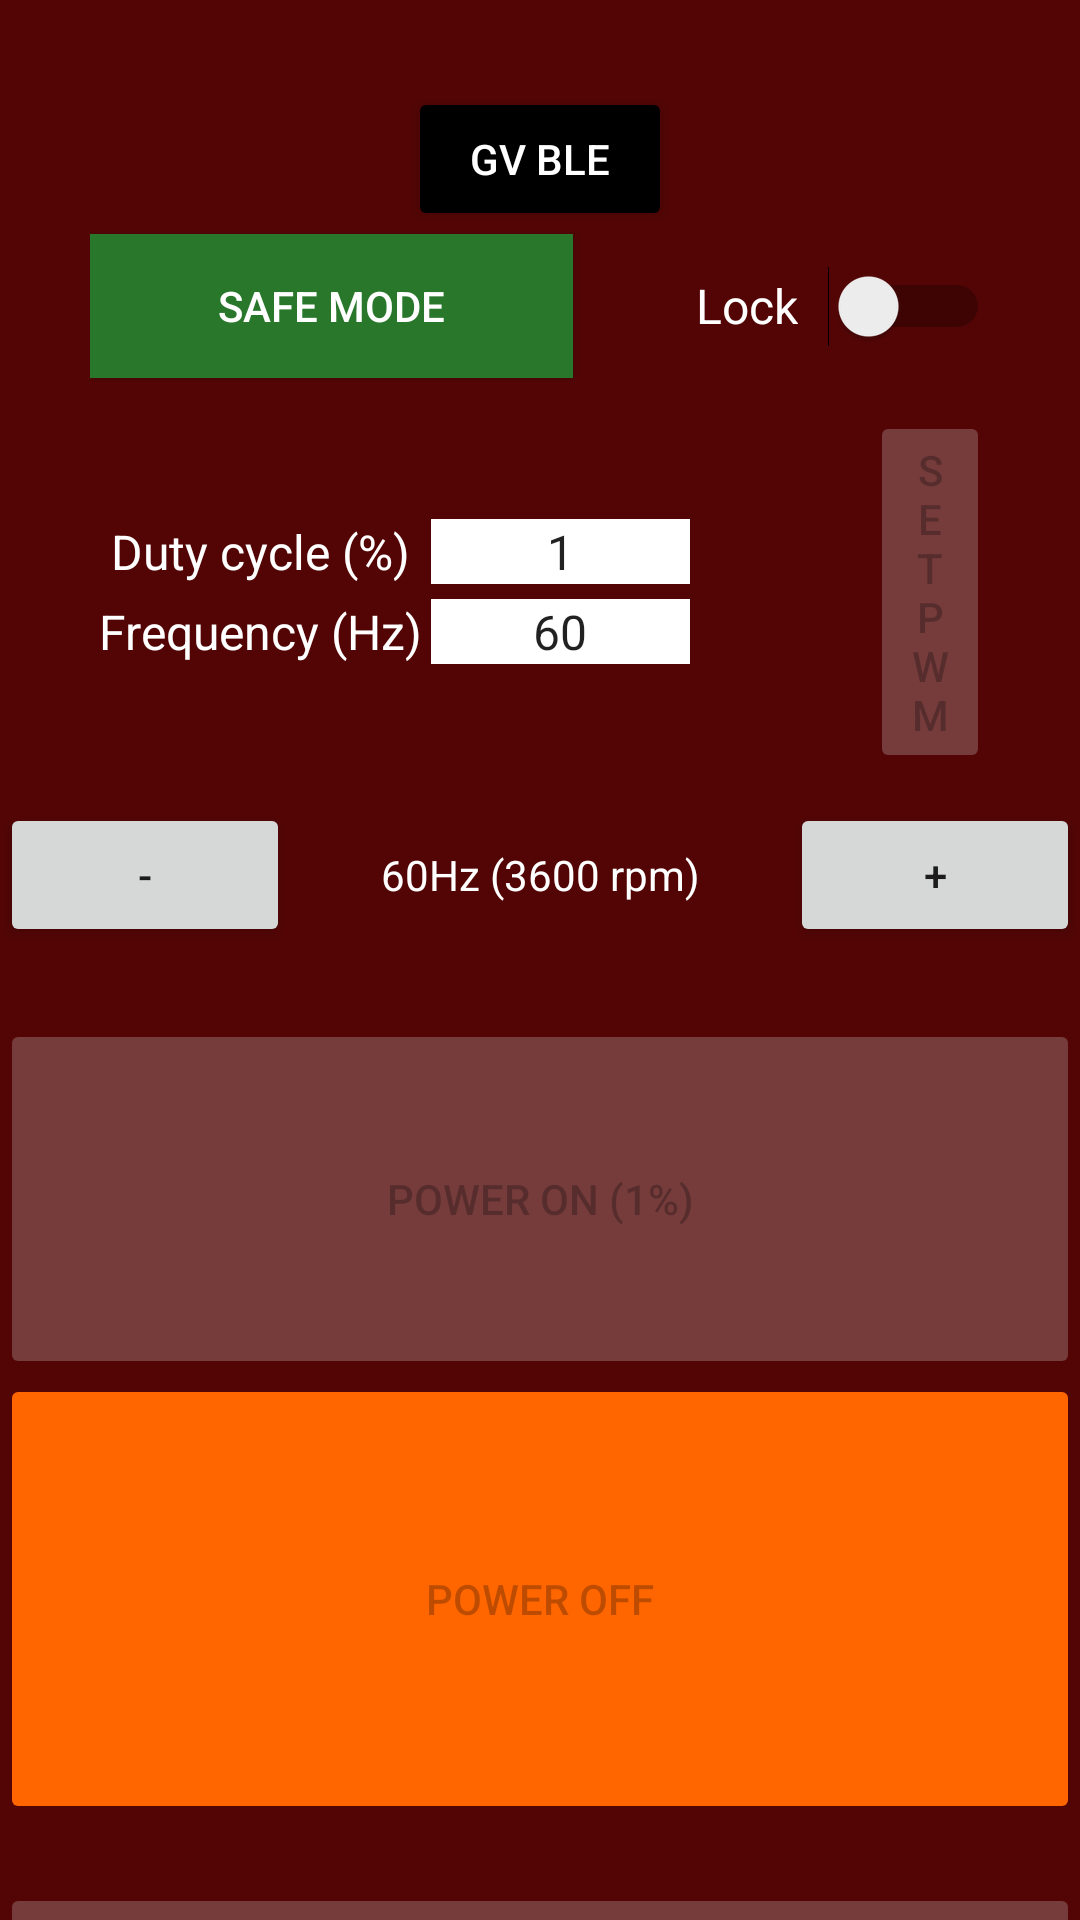

Write the Android layout XML for this screen, with the resource values it uses.
<!-- AndroidManifest.xml: application theme Theme.GvBle -->
<!-- res/layout/activity_flashlight.xml -->
<?xml version="1.0" encoding="utf-8"?>
<LinearLayout xmlns:android="http://schemas.android.com/apk/res/android"
    xmlns:app="http://schemas.android.com/apk/res-auto"
    xmlns:tools="http://schemas.android.com/tools"
    android:layout_width="match_parent"
    android:layout_height="match_parent"
    android:background="@color/gvLight"
    android:orientation="vertical">

    <Space
        android:layout_width="match_parent"
        android:layout_height="wrap_content" />

    <androidx.constraintlayout.widget.ConstraintLayout
        android:id="@+id/linearLayout"
        android:layout_width="match_parent"
        android:layout_height="wrap_content"
        android:layout_marginTop="24dp"
        android:padding="0dp">

        <Button
            android:id="@+id/connection_status"
            android:layout_width="wrap_content"
            android:layout_height="wrap_content"
            android:layout_margin="5dp"
            android:backgroundTint="@color/gvDark"
            android:text="@string/app_name"
            android:textColor="#FFFFFF"
            android:visibility="visible"
            app:layout_constraintEnd_toEndOf="parent"
            app:layout_constraintStart_toStartOf="parent"
            app:layout_constraintTop_toTopOf="parent"
            tools:hapticFeedbackEnabled="true"
            tools:visibility="visible" />

        <LinearLayout
            android:id="@+id/linearLayout2"
            android:layout_width="match_parent"
            android:layout_height="wrap_content"
            android:gravity="center"
            android:orientation="horizontal"
            android:paddingHorizontal="30dp"
            app:layout_constraintBottom_toBottomOf="parent"
            app:layout_constraintEnd_toEndOf="parent"
            app:layout_constraintStart_toStartOf="parent"
            app:layout_constraintTop_toBottomOf="@+id/connection_status"
            app:layout_constraintVertical_bias="0.0">

            <Button
                android:id="@+id/powerModes"
                android:layout_width="120dp"
                android:layout_height="wrap_content"
                android:layout_weight="1"
                android:background="#28772B"
                android:text="@string/powerModes"
                android:textColor="#FFFFFF" />

            <Space
                android:layout_width="wrap_content"
                android:layout_height="wrap_content"
                android:layout_weight="1" />

            <Switch
                android:id="@+id/lockSwitch"
                android:layout_width="wrap_content"
                android:layout_height="50dp"
                android:switchPadding="10dp"
                android:text="@string/lockSwitchText"
                android:textColor="@color/textColorLight"
                android:textSize="16sp" />

        </LinearLayout>

        <androidx.constraintlayout.widget.ConstraintLayout
            android:layout_width="match_parent"
            android:layout_height="wrap_content"
            app:layout_constraintEnd_toEndOf="parent"
            app:layout_constraintStart_toStartOf="parent"
            app:layout_constraintTop_toBottomOf="@+id/linearLayout2">

            <LinearLayout
                android:id="@+id/linearLayout3"
                android:layout_width="match_parent"
                android:layout_height="wrap_content"
                android:gravity="center"
                android:orientation="horizontal"
                android:paddingHorizontal="30dp"
                android:paddingVertical="10dp"
                app:flow_horizontalAlign="center"
                app:layout_constraintEnd_toEndOf="parent"
                app:layout_constraintStart_toStartOf="parent"
                app:layout_constraintTop_toTopOf="parent">


                <TableLayout
                    android:layout_width="200dp"
                    android:layout_height="match_parent"
                    android:gravity="center">

                    <TableRow
                        android:layout_width="match_parent"
                        android:layout_height="match_parent"
                        android:layout_marginBottom="5dp"
                        android:gravity="center">

                        <TextView
                            android:id="@+id/editTextText2"
                            android:layout_width="wrap_content"
                            android:layout_height="wrap_content"
                            android:layout_weight="1"
                            android:text="@string/dutyCycleText"
                            android:textAlignment="center"
                            android:textColor="@color/textColorLight"
                            android:textSize="16sp" />

                        <EditText
                            android:id="@+id/dutyCycleTextBox"
                            android:layout_width="wrap_content"
                            android:layout_height="wrap_content"
                            android:layout_weight="1"
                            android:background="#FFFFFF"
                            android:ems="1"
                            android:inputType="number|numberDecimal|numberSigned"
                            android:maxLength="3"
                            android:text="@string/dutyCycleStartVal"
                            android:textAlignment="center"
                            android:textSize="16sp" />
                    </TableRow>

                    <TableRow
                        android:layout_width="match_parent"
                        android:layout_height="match_parent"
                        android:gravity="center">

                        <TextView
                            android:id="@+id/editTextText"
                            android:layout_width="wrap_content"
                            android:layout_height="wrap_content"
                            android:layout_weight="1"
                            android:text="@string/frequency"
                            android:textAlignment="center"
                            android:textColor="@color/textColorLight"
                            android:textSize="16sp" />

                        <EditText
                            android:id="@+id/frequencyTextBox"
                            android:layout_width="80dp"
                            android:layout_height="wrap_content"
                            android:layout_weight="1"
                            android:background="#FFFFFF"
                            android:ems="1"
                            android:inputType="number|numberDecimal|numberSigned"
                            android:text="@string/frequencyStartValue"
                            android:textAlignment="center"
                            android:textSize="16sp" />
                    </TableRow>

                </TableLayout>

                <Button
                    android:id="@+id/pwmOn"
                    android:layout_width="wrap_content"
                    android:layout_height="wrap_content"
                    android:layout_marginStart="60dp"
                    android:onClick="onPwmOnClicked"
                    android:text="@string/pwmOnBtText"
                    android:enabled="false" />

            </LinearLayout>

            <LinearLayout
                android:layout_width="match_parent"
                android:layout_height="match_parent"
                android:orientation="horizontal"
                app:layout_constraintTop_toBottomOf="@+id/linearLayout3"
                tools:layout_editor_absoluteX="378dp">

                <Button
                    android:id="@+id/decreaseFrequency"
                    android:layout_width="20dp"
                    android:layout_height="wrap_content"
                    android:layout_weight="1"
                    android:text="@string/decrFreqBtText" />

                <TextView
                    android:id="@+id/freqRpmText"
                    android:layout_width="90dp"
                    android:layout_height="wrap_content"
                    android:layout_weight="1"
                    android:text="@string/freqRpmText"
                    android:textAlignment="center"
                    android:textColor="#FFFFFF" />

                <Button
                    android:id="@+id/increaseFrequency"
                    android:layout_width="20dp"
                    android:layout_height="wrap_content"
                    android:layout_weight="1"
                    android:text="@string/incrFreqBtText" />
            </LinearLayout>

        </androidx.constraintlayout.widget.ConstraintLayout>

    </androidx.constraintlayout.widget.ConstraintLayout>

    <androidx.constraintlayout.widget.ConstraintLayout
        android:layout_width="match_parent"
        android:layout_height="match_parent">

        <Button
            android:id="@+id/weakPowerOnBt"
            android:layout_width="match_parent"
            android:layout_height="120dp"
            android:layout_marginTop="24dp"
            android:text="@string/weakPowerOnBtText"
            app:layout_constraintEnd_toEndOf="parent"
            app:layout_constraintHorizontal_bias="0.0"
            app:layout_constraintStart_toStartOf="parent"
            app:layout_constraintTop_toTopOf="parent"
            android:enabled="false" />

        <Button
            android:id="@+id/mediumPowerOnBt"
            android:layout_width="match_parent"
            android:layout_height="120dp"
            android:layout_marginTop="24dp"
            android:text="@string/mediumPowerOnBtText"
            app:layout_constraintTop_toBottomOf="@+id/weakPowerOnBt"
            tools:layout_editor_absoluteX="0dp"
            android:enabled="false" />

        <Button
            android:id="@+id/fullPowerOnBt"
            android:layout_width="match_parent"
            android:layout_height="50dp"
            android:layout_marginTop="24dp"
            android:text="@string/fullPowerOnBtText"
            app:layout_constraintTop_toBottomOf="@+id/mediumPowerOnBt"
            tools:layout_editor_absoluteX="0dp"
            android:enabled="false" />

        <Button
            android:id="@+id/powerOffBt"
            android:layout_width="match_parent"
            android:layout_height="150dp"
            android:layout_marginBottom="32dp"
            android:backgroundTint="#FF6600"
            android:text="@string/powerOffBtText"
            app:layout_constraintBottom_toBottomOf="parent"
            android:enabled="false" />
    </androidx.constraintlayout.widget.ConstraintLayout>

</LinearLayout>
<!-- resources referenced by this layout -->
<resources>
  <color name="gvDark">#FF000000</color>
  <color name="gvLight">#FF530505</color>
  <color name="textColorLight">#FFFFFF</color>
  <string name="app_name">GV BLE</string>
  <string name="decrFreqBtText">-</string>
  <string name="dutyCycleStartVal">1</string>
  <string name="dutyCycleText">Duty cycle (%)</string>
  <string name="freqRpmText">60Hz (3600 rpm)</string>
  <string name="frequency">Frequency (Hz)</string>
  <string name="frequencyStartValue">60</string>
  <string name="fullPowerOnBtText">POWER ON (100%)</string>
  <string name="incrFreqBtText">+</string>
  <string name="lockSwitchText">Lock</string>
  <string name="mediumPowerOnBtText">POWER ON (70%)</string>
  <string name="powerModes">Safe mode</string>
  <string name="powerOffBtText">POWER OFF</string>
  <string name="pwmOnBtText">SET PWM</string>
  <string name="weakPowerOnBtText">POWER ON (1%)</string>
  <style name="Theme.GvBle" parent="android:Theme.Material.Light.NoActionBar" />
</resources>
